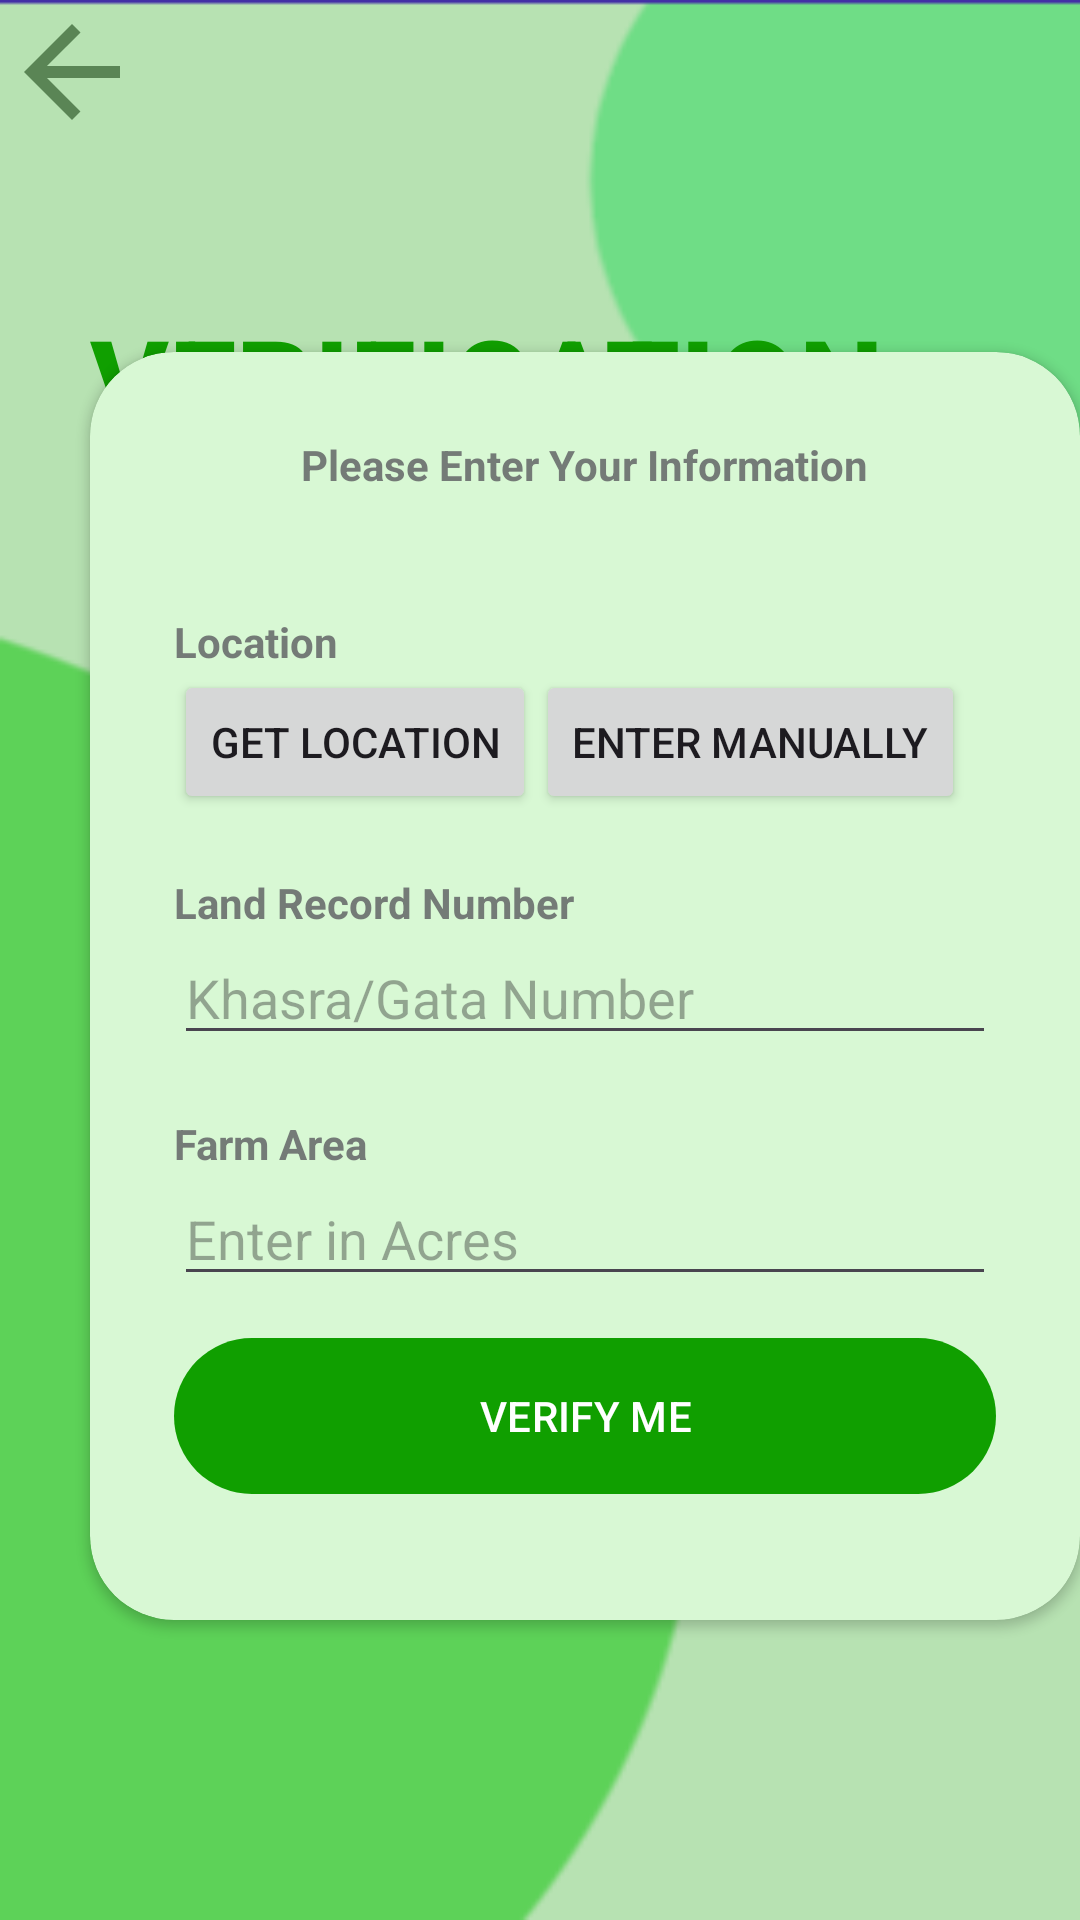

Write the Android layout XML for this screen, with the resource values it uses.
<!-- AndroidManifest.xml: application theme Theme.MyApplication -->
<!-- res/layout/activity_verification.xml -->
<?xml version="1.0" encoding="utf-8"?>
<RelativeLayout xmlns:android="http://schemas.android.com/apk/res/android"
    xmlns:app="http://schemas.android.com/apk/res-auto"
    xmlns:tools="http://schemas.android.com/tools"
    android:layout_width="match_parent"
    android:layout_height="match_parent"
    android:background="@drawable/bg12"
    tools:context=".regActivity">

    <TextView
        android:layout_width="wrap_content"
        android:layout_height="wrap_content"
        android:drawableTop="@drawable/baseline_arrow_back_24"
        android:clickable="true"
        android:onClick="previous"
        />

    <TextView
        android:layout_width="wrap_content"
        android:layout_height="wrap_content"
        android:layout_marginTop="100dp"
        android:fontFamily="sans-serif-medium"
        android:text="VERIFICATION"
        android:layout_marginLeft="30dp"
        android:textColor="@color/my_primary"
        android:textSize="40sp"
        android:textStyle="bold" />

    <RelativeLayout
        android:layout_width="match_parent"
        android:layout_height="match_parent"
        android:background="@color/my_primary"
        android:alpha="0.3"/>

    <androidx.cardview.widget.CardView
        android:layout_width="350dp"
        android:layout_height="wrap_content"
        android:layout_alignParentBottom="true"
        android:layout_marginLeft="30dp"
        android:layout_marginBottom="100dp"
        app:cardCornerRadius="28dp"
        android:elevation="10dp"
        android:backgroundTint="#D8F8D4"
        android:id="@+id/card_view">

        <LinearLayout
            android:layout_width="match_parent"
            android:layout_height="wrap_content"
            android:orientation="vertical"
            android:padding="28dp">

            <TextView
                android:layout_width="wrap_content"
                android:layout_height="wrap_content"
                android:text="@string/Enter_info"
                android:alpha="0.7"
                android:textStyle="bold"
                android:layout_gravity="center"
                android:layout_marginBottom="20dp"/>

            <TextView
                android:layout_width="wrap_content"
                android:layout_height="wrap_content"
                android:text="Location"
                android:alpha="0.7"
                android:textStyle="bold"
                android:layout_marginTop="20dp"
                android:id="@+id/Loacation"/>

            <LinearLayout
                android:layout_width="wrap_content"
                android:layout_height="wrap_content"
                android:orientation="horizontal">
            <Button
                android:layout_width="wrap_content"
                android:layout_height="wrap_content"
                android:layout_gravity="start"
                android:text="Get Location"
                android:id="@+id/getLocation"/>
            <Button
                android:layout_width="wrap_content"
                android:layout_height="wrap_content"
                android:layout_gravity="end"
                android:text="Enter Manually"
                android:id="@+id/getManual"/>

        </LinearLayout>


            <TextView
                android:layout_width="wrap_content"
                android:layout_height="wrap_content"
                android:text="Land Record Number"
                android:alpha="0.7"
                android:textStyle="bold"
                android:layout_marginTop="20dp"/>
            <EditText
                android:layout_width="match_parent"
                android:layout_height="wrap_content"
                android:inputType="text"
                android:hint="Khasra/Gata Number"
                android:id="@+id/LandNo"/>

            <View
                android:layout_width="wrap_content"
                android:layout_height="20dp"/>
            <TextView
                android:layout_width="wrap_content"
                android:layout_height="wrap_content"
                android:text="Farm Area"
                android:alpha="0.7"
                android:textStyle="bold" />
            <EditText
                android:id="@+id/FarmArea"
                android:layout_width="match_parent"
                android:layout_height="wrap_content"
                android:inputType="number"
                android:hint="Enter in Acres" />


            <View
                android:layout_width="wrap_content"
                android:layout_height="10dp"/>

            <com.google.android.material.button.MaterialButton
                android:layout_width="match_parent"
                android:layout_height="60dp"
                android:id="@+id/VerifyMe"
                android:text="VERIFY ME"

                />

            <View
                android:layout_width="wrap_content"
                android:layout_height="10dp"/>



        </LinearLayout>

    </androidx.cardview.widget.CardView>
</RelativeLayout>
<!-- resources referenced by this layout -->
<resources>
  <color name="my_primary">#109F00</color>\
  <!-- drawable baseline_arrow_back_24 (drawable) -->
  <vector android:autoMirrored="true" android:height="48dp"
      android:tint="#7A7A7A" android:viewportHeight="24"
      android:viewportWidth="24" android:width="48dp" xmlns:android="http://schemas.android.com/apk/res/android">
      <path android:fillColor="@android:color/white" android:pathData="M20,11H7.83l5.59,-5.59L12,4l-8,8 8,8 1.41,-1.41L7.83,13H20v-2z"/>
  </vector>
  <!-- drawable bg12: png bitmap (drawable, 7841 bytes) -->
  <string name="Enter_info">Please Enter Your Information"</string>
  <style name="Theme.MyApplication" parent="Base.Theme.MyApplication" />
  <style name="Base.Theme.MyApplication" parent="Theme.Material3.DayNight.NoActionBar">
          <item name="colorPrimary">@color/my_primary</item>
          <item name="colorPrimaryVariant">@color/my_primary</item>
          <item name="colorOnPrimary">@color/white</item>
  
          <item name="colorSecondary">@color/my_secondary</item>
          <item name="colorSecondaryVariant">@color/my_secondary</item>
          <item name="colorOnSecondary">@color/black</item>
  
          <item name="android:statusBarColor">@color/my_primary</item>
  
      </style>
  <color name="white">#FFFFFFFF</color>
  <color name="my_secondary">#074200</color>
  <color name="black">#FF000000</color>
</resources>
